The GitHub repository UtrechtUniversity/insects contains a labelled image folder "dataset" with 26 categories: ant, bee, bee apis, bee bombus, beetle, beetle coccinellidae, beetle oedemeridae, bug, bug graphosoma, fly, fly empididae, fly sarcophagidae, fly small, hfly episyr, hfly eristal, hfly eupeo, hfly myathr, hfly sphaero, hoverfly syrphus, lepi, background non-insect, bird non-insect, dirt non-insect, shadow non-insect, scorpionfly, wasp. Examples follow, each with its label.

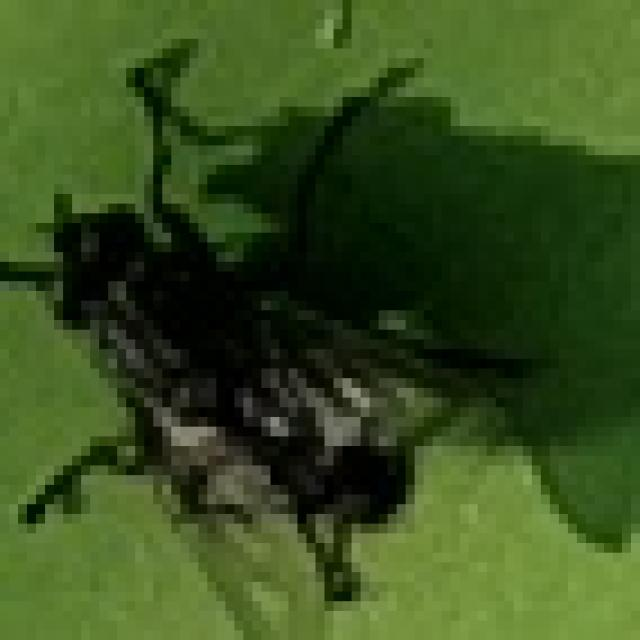
Label: fly sarcophagidae

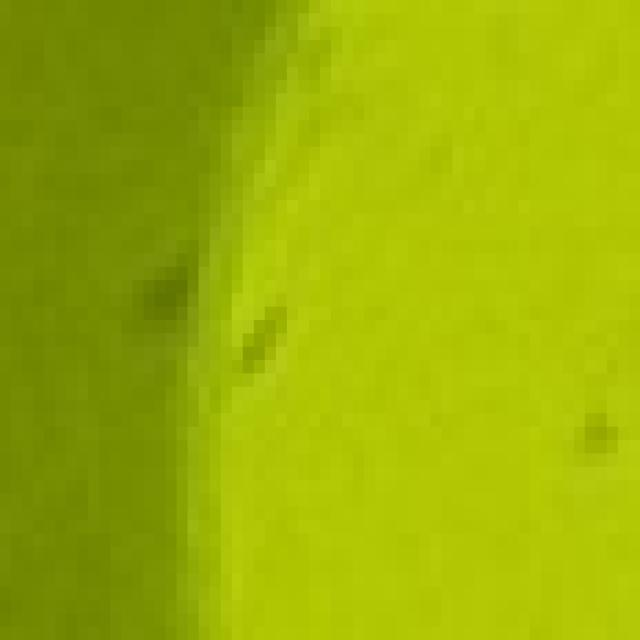
Label: background non-insect

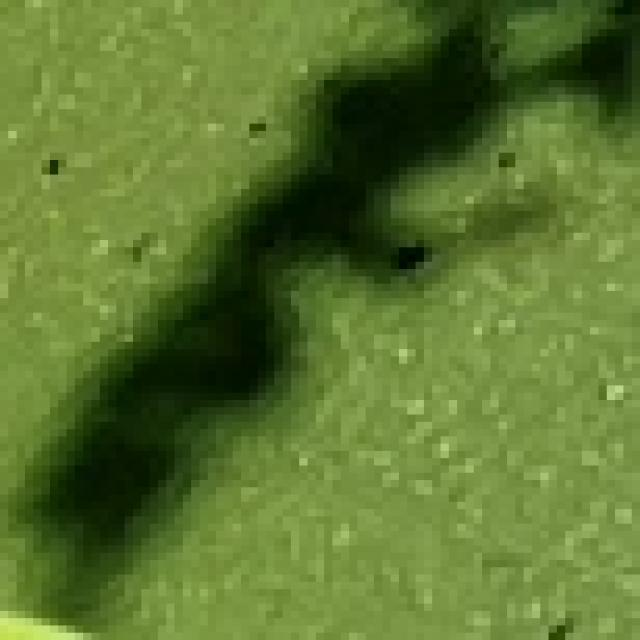
Label: shadow non-insect

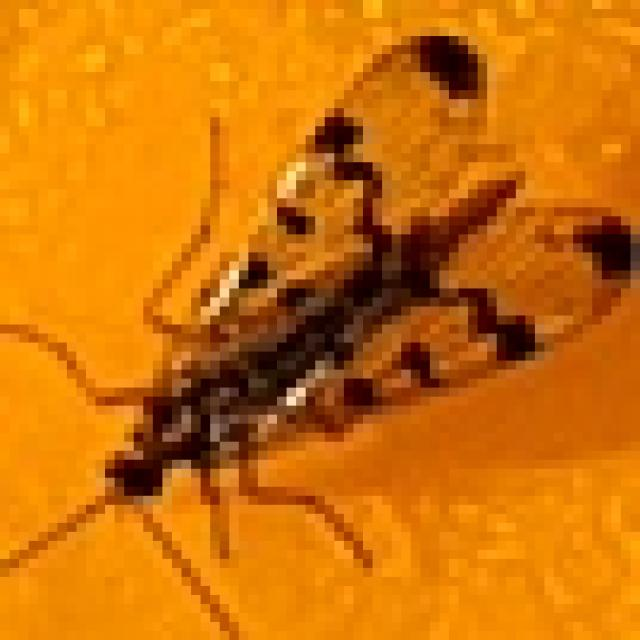
Label: scorpionfly

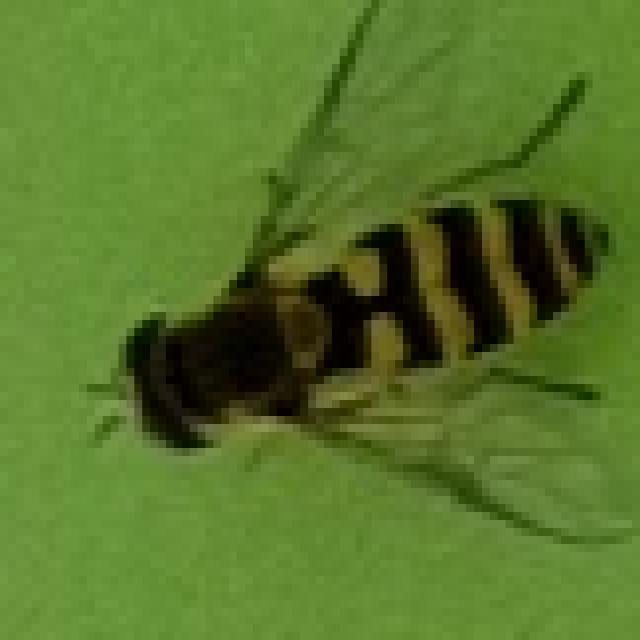
Label: hoverfly syrphus

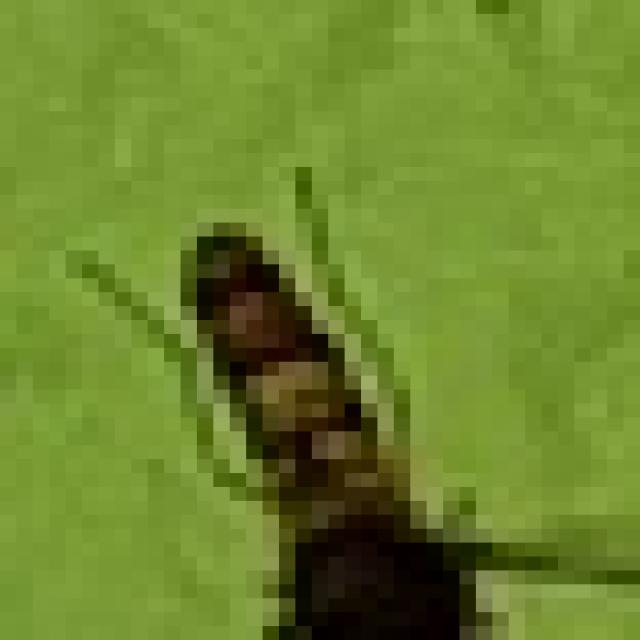
Label: hfly episyr
